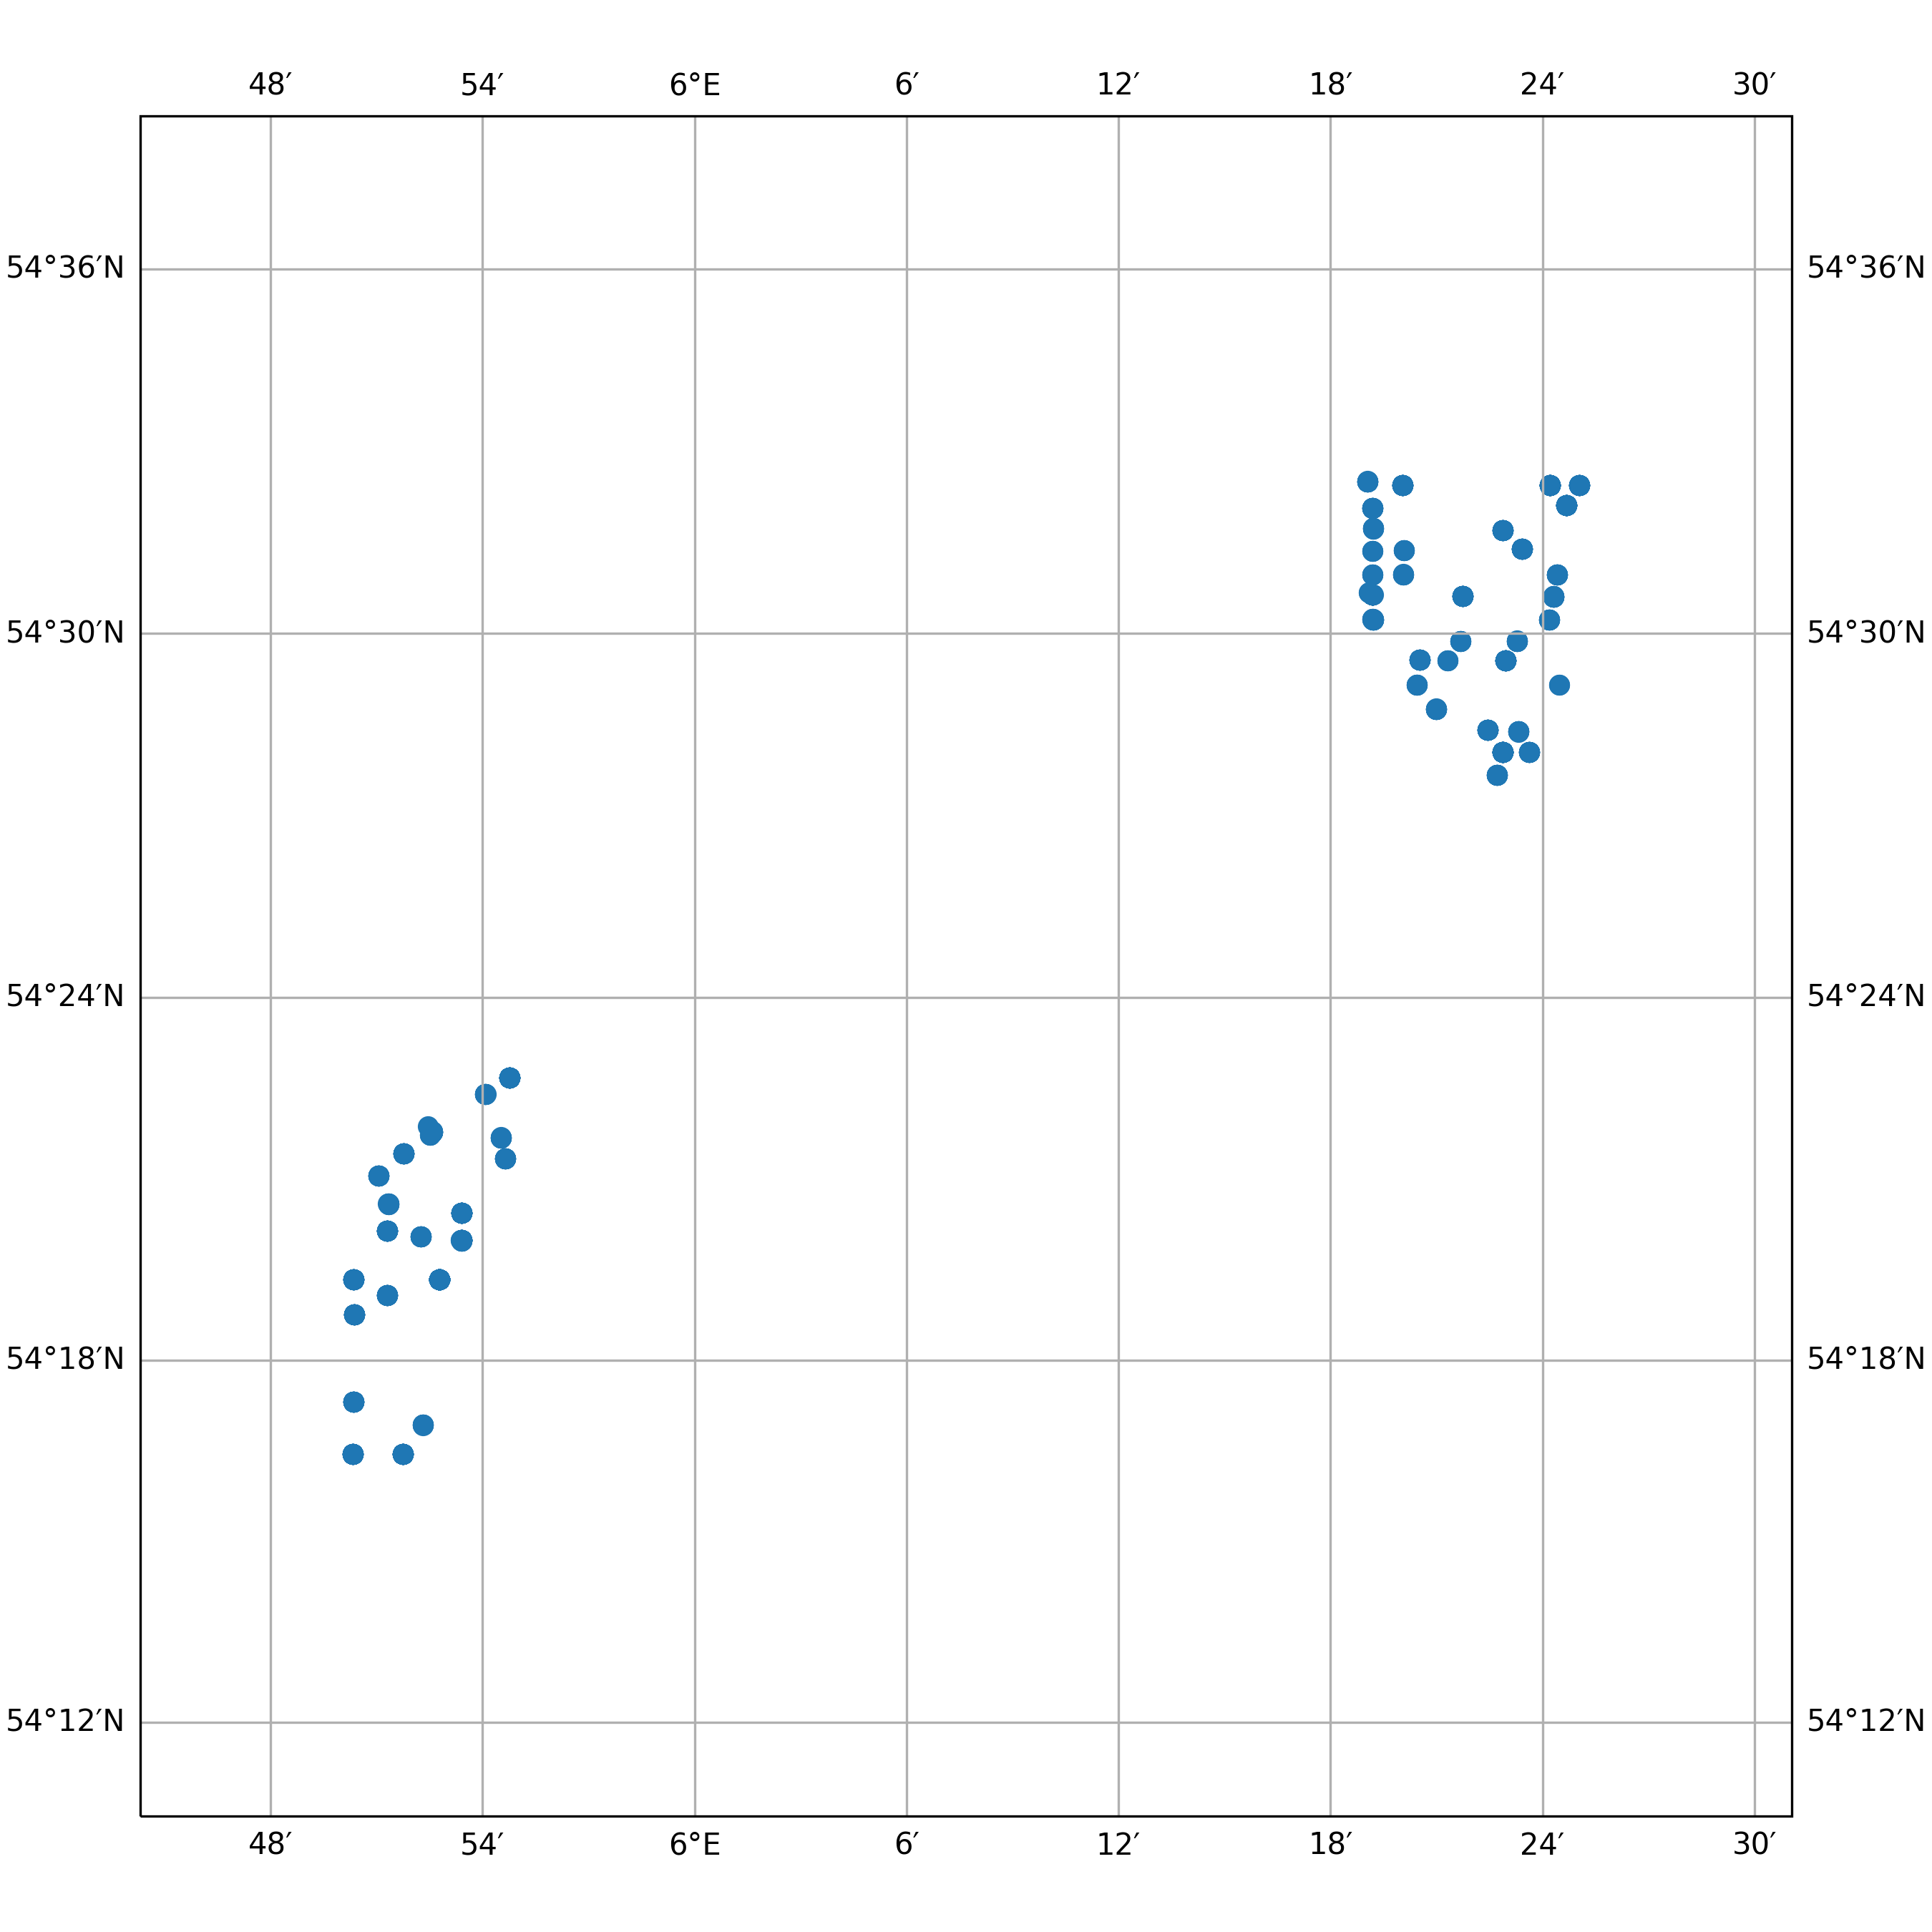

The table this chart was drawn from, first rows:
timestamp, epoch, latitude, longitude, speed, heading, course, status
2014-03-04 18:09:00+00:00, 1393956540, 54.47, 6.374, 0.0, 83.0, 124.0, 6
2014-03-04 19:36:00+00:00, 1393961760, 54.47, 6.374, 0.0, 83.0, 202.0, 6
2014-03-04 20:00:00+00:00, 1393963200, 54.47, 6.374, 0.0, 83.0, 358.0, 6
2014-03-04 22:51:00+00:00, 1393973460, 54.47, 6.374, 0.0, 83.0, 343.0, 6
2014-03-04 23:16:00+00:00, 1393974960, 54.47, 6.374, 0.0, 83.0, 282.0, 6
2014-03-05 00:10:00+00:00, 1393978200, 54.47, 6.374, 0.0, 83.0, 326.0, 6
2014-03-05 02:18:00+00:00, 1393985880, 54.47, 6.374, 0.0, 83.0, 13.0, 6
2014-03-05 03:06:00+00:00, 1393988760, 54.47, 6.374, 0.0, 83.0, 268.0, 6
2014-03-05 06:09:00+00:00, 1393999740, 54.47, 6.374, 0.0, 83.0, 230.0, 6
2014-03-05 07:27:00+00:00, 1394004420, 54.47, 6.374, 0.0, 83.0, 293.0, 6
2014-03-05 08:21:00+00:00, 1394007660, 54.47, 6.374, 0.0, 83.0, 317.0, 6
2014-03-05 09:15:00+00:00, 1394010900, 54.47, 6.374, 0.0, 83.0, 108.0, 6
2014-03-05 10:00:00+00:00, 1394013600, 54.47, 6.374, 0.0, 83.0, 354.0, 6
2014-03-05 11:13:00+00:00, 1394017980, 54.47, 6.374, 0.0, 83.0, 236.0, 6
2014-03-05 14:22:00+00:00, 1394029320, 54.47, 6.374, 0.0, 83.0, 319.0, 6
2014-03-05 15:34:00+00:00, 1394033640, 54.47, 6.374, 0.0, 83.0, 298.0, 6
2014-03-05 16:01:00+00:00, 1394035260, 54.47, 6.374, 0.0, 83.0, 3.0, 6
2014-03-05 18:22:00+00:00, 1394043720, 54.47, 6.374, 0.0, 83.0, 327.0, 6
2014-03-06 06:58:00+00:00, 1394089080, 54.47, 6.381, 0.0, 83.0, 52.0, 6
2014-03-06 09:27:00+00:00, 1394098020, 54.47, 6.381, 0.0, 83.0, 211.0, 6
2014-03-06 10:22:00+00:00, 1394101320, 54.47, 6.381, 0.0, 83.0, 317.0, 6
2014-03-06 11:23:00+00:00, 1394104980, 54.47, 6.381, 0.0, 83.0, 168.0, 6
2014-03-06 15:16:00+00:00, 1394118960, 54.47, 6.381, 0.0, 83.0, 236.0, 6
2014-03-06 21:41:00+00:00, 1394142060, 54.47, 6.381, 0.0, 83.0, 276.0, 6
2014-03-06 22:11:00+00:00, 1394143860, 54.47, 6.381, 0.0, 83.0, 326.0, 6
2014-03-06 23:17:00+00:00, 1394147820, 54.47, 6.381, 0.0, 83.0, 129.0, 6
2014-03-07 01:11:00+00:00, 1394154660, 54.47, 6.381, 0.0, 83.0, 304.0, 6
2014-03-07 04:20:00+00:00, 1394166000, 54.47, 6.381, 0.0, 83.0, 140.0, 6
2014-03-07 05:38:00+00:00, 1394170680, 54.47, 6.381, 0.0, 83.0, 243.0, 6
2014-03-07 07:14:00+00:00, 1394176440, 54.47, 6.381, 0.0, 83.0, 6.0, 6
2014-03-07 08:11:00+00:00, 1394179860, 54.47, 6.381, 0.0, 83.0, 95.0, 6
2014-03-07 09:23:00+00:00, 1394184180, 54.47, 6.381, 0.0, 83.0, 157.0, 6
2014-03-07 19:23:00+00:00, 1394220180, 54.47, 6.381, 0.0, 83.0, 42.0, 6
2014-03-08 06:12:00+00:00, 1394259120, 54.47, 6.381, 0.0, 83.0, 213.0, 6
2014-03-08 13:15:00+00:00, 1394284500, 54.47, 6.381, 0.0, 83.0, 349.0, 6
2014-03-08 14:09:00+00:00, 1394287740, 54.47, 6.381, 0.0, 83.0, 117.0, 6
2014-03-08 17:18:00+00:00, 1394299080, 54.47, 6.381, 0.0, 83.0, 355.0, 6
2014-03-08 22:10:00+00:00, 1394316600, 54.47, 6.381, 0.0, 83.0, 172.0, 6
2014-03-08 23:45:00+00:00, 1394322300, 54.47, 6.381, 0.0, 83.0, 59.0, 6
2014-03-09 01:19:00+00:00, 1394327940, 54.47, 6.381, 0.0, 83.0, 359.0, 6
2014-03-09 06:12:00+00:00, 1394345520, 54.47, 6.381, 0.0, 83.0, 145.0, 6
2014-03-09 08:00:00+00:00, 1394352000, 54.47, 6.381, 0.0, 83.0, 104.0, 6
2014-03-09 10:06:00+00:00, 1394359560, 54.47, 6.381, 0.0, 83.0, 65.0, 6
2014-03-09 11:12:00+00:00, 1394363520, 54.47, 6.381, 0.0, 83.0, 158.0, 6
2014-03-09 14:03:00+00:00, 1394373780, 54.47, 6.381, 0.0, 83.0, 208.0, 6
2014-03-09 15:15:00+00:00, 1394378100, 54.47, 6.381, 0.0, 83.0, 126.0, 6
2014-03-09 16:01:00+00:00, 1394380860, 54.47, 6.381, 0.0, 83.0, 297.0, 6
2014-03-09 18:07:00+00:00, 1394388420, 54.47, 6.381, 0.0, 83.0, 130.0, 6
2014-03-09 19:58:00+00:00, 1394395080, 54.47, 6.381, 0.0, 83.0, 334.0, 6
2014-03-10 03:22:00+00:00, 1394421720, 54.47, 6.381, 0.0, 83.0, 155.0, 6
2014-03-10 04:10:00+00:00, 1394424600, 54.47, 6.381, 0.0, 83.0, 14.0, 6
2014-03-10 06:25:00+00:00, 1394432700, 54.47, 6.381, 0.0, 83.0, 13.0, 6
2014-03-10 07:13:00+00:00, 1394435580, 54.47, 6.381, 0.0, 83.0, 55.0, 6
2014-03-10 10:04:00+00:00, 1394445840, 54.47, 6.381, 0.0, 83.0, 277.0, 6
2014-03-10 17:07:00+00:00, 1394471220, 54.47, 6.381, 0.0, 83.0, 154.0, 6
2014-03-10 18:31:00+00:00, 1394476260, 54.47, 6.381, 0.0, 83.0, 323.0, 6
2014-03-10 23:26:00+00:00, 1394493960, 54.47, 6.381, 0.0, 83.0, 115.0, 6
2014-03-11 02:08:00+00:00, 1394503680, 54.47, 6.381, 0.0, 83.0, 94.0, 6
2014-03-11 05:35:00+00:00, 1394516100, 54.47, 6.381, 0.0, 83.0, 130.0, 6
2014-03-11 07:20:00+00:00, 1394522400, 54.47, 6.381, 0.0, 83.0, 52.0, 6
... 1,037 more rows
